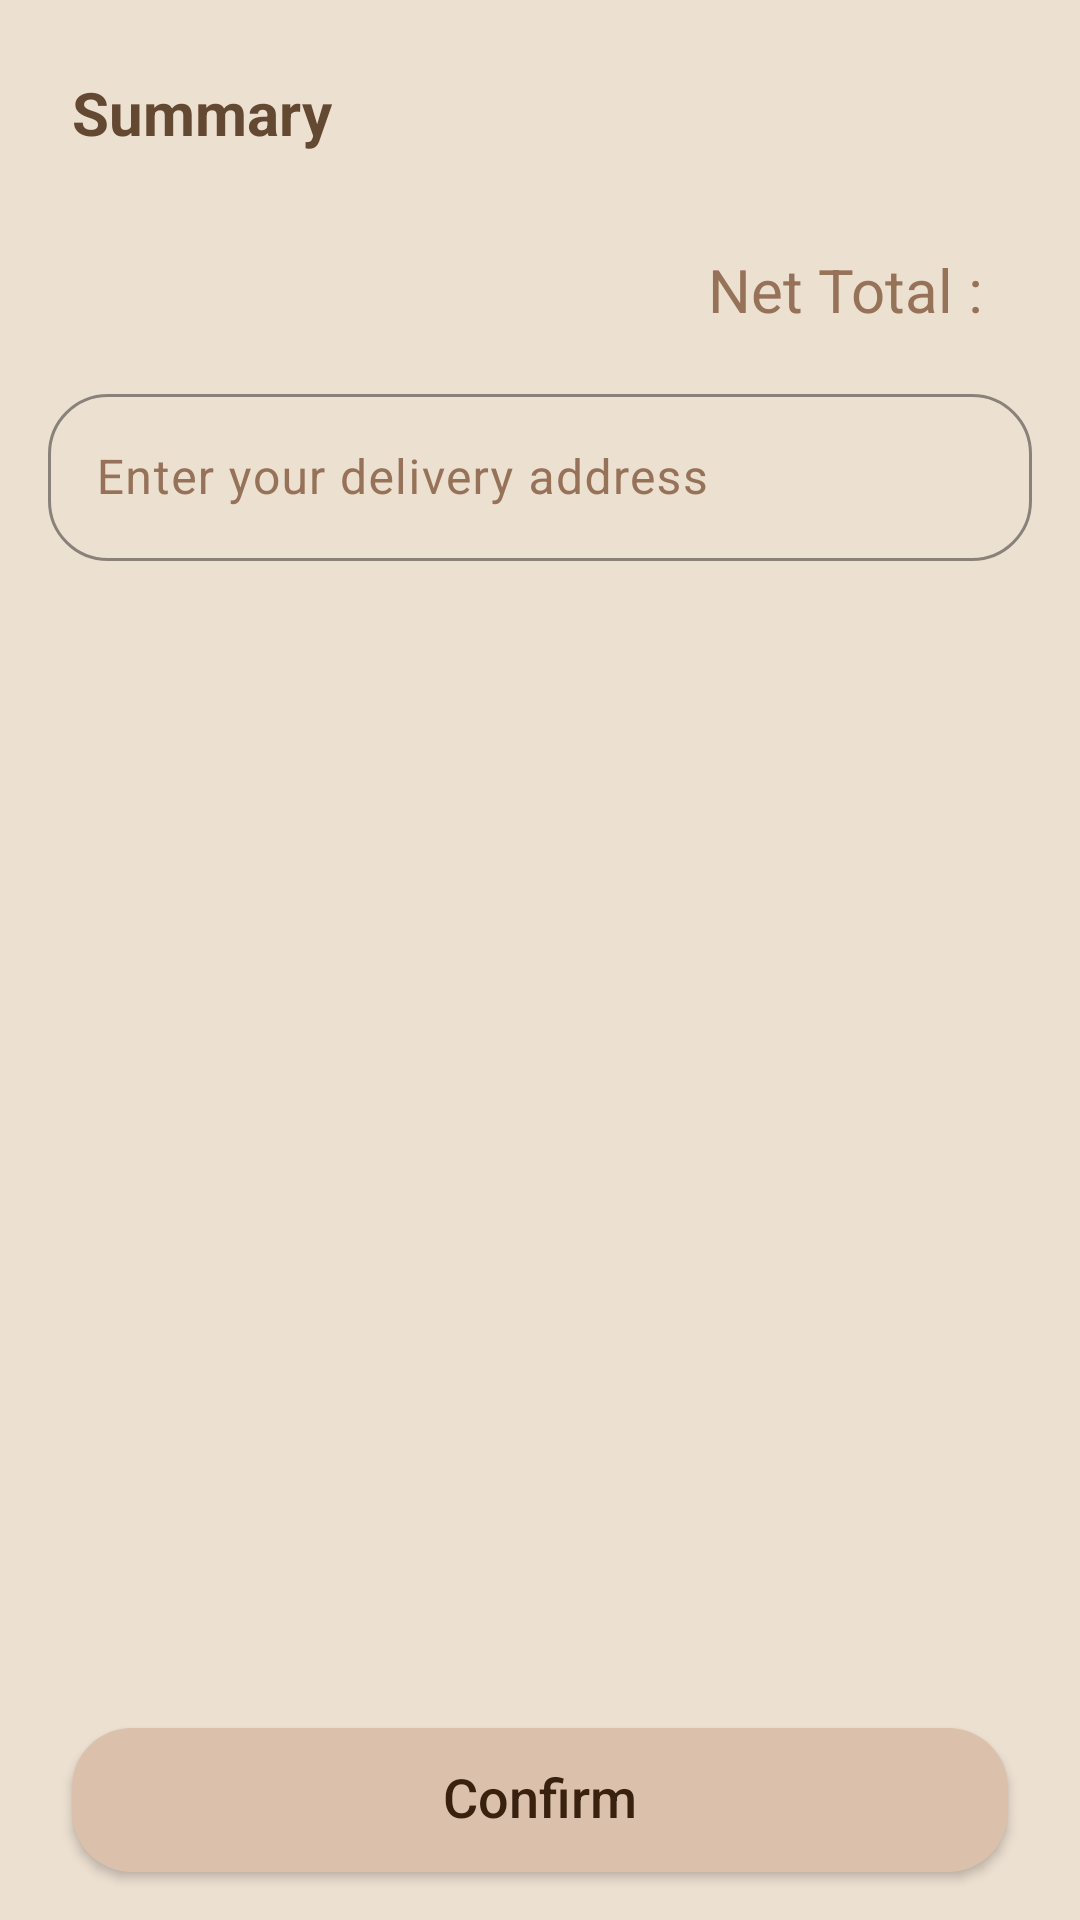

Reconstruct the res/layout file that produces this screen, plus the resources it refers to.
<!-- AndroidManifest.xml: application theme Theme.CoffeeShop -->
<!-- res/layout/fragment_summary.xml -->
<?xml version="1.0" encoding="utf-8"?>
<androidx.constraintlayout.widget.ConstraintLayout xmlns:android="http://schemas.android.com/apk/res/android"
    xmlns:app="http://schemas.android.com/apk/res-auto"
    xmlns:tools="http://schemas.android.com/tools"
    android:layout_width="match_parent"
    android:layout_height="match_parent"
    android:background="@color/coffee_1">

    <ImageView
        android:id="@+id/iv_back"
        android:layout_width="wrap_content"
        android:layout_height="wrap_content"
        android:layout_marginStart="@dimen/margin_small"
        android:src="@drawable/ic_arrow_back"
        app:layout_constraintBottom_toBottomOf="@+id/tv_title"
        app:layout_constraintStart_toStartOf="parent"
        app:layout_constraintTop_toTopOf="@id/tv_title"
        app:tint="@color/coffee_4" />

    <TextView
        android:id="@+id/tv_title"
        android:layout_width="wrap_content"
        android:layout_height="wrap_content"
        android:layout_marginStart="@dimen/margin_medium"
        android:layout_marginTop="@dimen/margin_large"
        android:text="@string/summary"
        android:textColor="@color/coffee_4"
        android:textSize="@dimen/_20sp"
        android:textStyle="bold"
        app:layout_constraintStart_toEndOf="@+id/iv_back"
        app:layout_constraintTop_toTopOf="parent" />

    <androidx.core.widget.NestedScrollView
        android:layout_width="match_parent"
        android:layout_height="0dp"
        android:layout_marginTop="@dimen/margin_medium"
        android:clipToPadding="false"
        android:fadingEdge="horizontal"
        android:fadingEdgeLength="50dp"
        android:fillViewport="true"
        android:paddingBottom="@dimen/margin_small"
        app:layout_constraintBottom_toTopOf="@+id/btn_confirm"
        app:layout_constraintTop_toBottomOf="@id/tv_title">

        <androidx.constraintlayout.widget.ConstraintLayout
            android:layout_width="match_parent"
            android:layout_height="wrap_content">

            <androidx.recyclerview.widget.RecyclerView
                android:id="@+id/rv_order_list"
                android:layout_width="match_parent"
                android:layout_height="wrap_content"
                android:clipToPadding="false"
                android:nestedScrollingEnabled="false"
                android:paddingTop="@dimen/margin_small"
                android:paddingBottom="@dimen/margin_small"
                app:layout_constraintTop_toTopOf="parent"
                tools:itemCount="2"
                tools:listitem="@layout/summary_item" />

            <androidx.appcompat.widget.AppCompatTextView
                android:id="@+id/tv_lbl_net_total"
                style="@style/amountTextStyle"
                android:layout_width="wrap_content"
                android:layout_height="wrap_content"
                android:layout_marginEnd="@dimen/margin_small"
                android:text="@string/net_total"
                app:layout_constraintEnd_toStartOf="@+id/tv_net_total"
                app:layout_constraintTop_toBottomOf="@+id/rv_order_list" />

            <androidx.appcompat.widget.AppCompatTextView
                android:id="@+id/tv_net_total"
                style="@style/amountTextStyle"
                android:layout_width="wrap_content"
                android:layout_height="wrap_content"
                android:layout_marginEnd="@dimen/margin_large"
                app:layout_constraintEnd_toEndOf="parent"
                app:layout_constraintTop_toBottomOf="@+id/rv_order_list"
                tools:text="16 B" />

            <com.google.android.material.textfield.TextInputLayout
                android:id="@+id/til_address"
                android:layout_width="match_parent"
                android:layout_height="wrap_content"
                android:layout_marginHorizontal="@dimen/margin_medium"
                android:layout_marginTop="@dimen/margin_medium"
                android:hint="@string/hint_address"
                android:textColorHint="@color/coffee_3"
                app:boxCornerRadiusBottomEnd="@dimen/text_input_corner_radius"
                app:boxCornerRadiusBottomStart="@dimen/text_input_corner_radius"
                app:boxCornerRadiusTopEnd="@dimen/text_input_corner_radius"
                app:boxCornerRadiusTopStart="@dimen/text_input_corner_radius"
                app:boxStrokeColor="@color/coffee_3"
                app:cursorColor="@color/coffee_5"
                app:endIconMode="clear_text"
                app:endIconTint="@color/coffee_5"
                app:errorEnabled="true"
                app:hintTextColor="@color/coffee_3"
                app:layout_constraintTop_toBottomOf="@+id/tv_net_total">

                <com.google.android.material.textfield.TextInputEditText
                    android:id="@+id/et_address"
                    android:layout_width="match_parent"
                    android:imeOptions="actionDone"
                    android:layout_height="wrap_content"
                    android:textColor="@color/coffee_3"
                    tools:text="testing" />
            </com.google.android.material.textfield.TextInputLayout>

        </androidx.constraintlayout.widget.ConstraintLayout>


    </androidx.core.widget.NestedScrollView>

    <androidx.appcompat.widget.AppCompatButton
        android:id="@+id/btn_confirm"
        android:layout_width="match_parent"
        android:layout_height="wrap_content"
        android:layout_marginHorizontal="@dimen/margin_large"
        android:layout_marginBottom="@dimen/margin_medium"
        android:background="@drawable/rounded_button_bg"
        android:includeFontPadding="false"
        android:text="@string/confirm"
        android:textAllCaps="false"
        android:textColor="@color/coffee_5"
        android:textSize="@dimen/_18sp"
        app:layout_constraintBottom_toBottomOf="parent"
        app:layout_constraintEnd_toEndOf="parent"
        app:layout_constraintStart_toStartOf="parent" />

</androidx.constraintlayout.widget.ConstraintLayout>
<!-- res/layout/summary_item.xml (included above) -->
<?xml version="1.0" encoding="utf-8"?>
<androidx.constraintlayout.widget.ConstraintLayout xmlns:android="http://schemas.android.com/apk/res/android"
    xmlns:app="http://schemas.android.com/apk/res-auto"
    android:layout_width="match_parent"
    android:layout_height="wrap_content"
    xmlns:tools="http://schemas.android.com/tools">

    <androidx.cardview.widget.CardView
        android:id="@+id/cv_order_info"
        android:layout_width="match_parent"
        android:layout_height="wrap_content"
        android:layout_marginHorizontal="@dimen/margin_medium"
        android:layout_marginTop="@dimen/margin_small"
        android:layout_marginBottom="@dimen/margin_small"
        app:cardBackgroundColor="@color/coffee_5"
        app:cardCornerRadius="24dp"
        app:layout_constraintBottom_toBottomOf="parent"
        app:layout_constraintTop_toTopOf="parent">

        <androidx.constraintlayout.widget.ConstraintLayout
            android:layout_width="match_parent"
            android:layout_height="wrap_content">

            <androidx.cardview.widget.CardView
                android:id="@+id/cv_image"
                android:layout_width="wrap_content"
                android:layout_height="wrap_content"
                android:layout_marginStart="@dimen/margin_small"
                android:layout_marginTop="@dimen/margin_small"
                app:cardCornerRadius="20dp"
                app:layout_constraintStart_toStartOf="parent"
                app:layout_constraintTop_toTopOf="parent">

                <ImageView
                    android:id="@+id/iv_coffee"
                    android:layout_width="@dimen/small_btn_width"
                    android:layout_height="60dp"
                    android:background="@color/coffee_3" />

            </androidx.cardview.widget.CardView>

            <androidx.appcompat.widget.AppCompatTextView
                android:id="@+id/tv_name"
                style="@style/coffeeTextStyle"
                tools:text="Coffee name goes here"
                android:layout_width="0dp"
                android:layout_height="wrap_content"
                android:layout_marginHorizontal="@dimen/margin_medium"
                app:layout_constraintBottom_toBottomOf="@id/cv_image"
                app:layout_constraintEnd_toEndOf="parent"
                app:layout_constraintStart_toEndOf="@+id/cv_image"
                app:layout_constraintTop_toTopOf="@id/cv_image" />

            <TextView
                android:id="@+id/tv_lbl_price"
                style="@style/labelStyle"
                android:layout_width="wrap_content"
                android:layout_height="wrap_content"
                android:layout_marginStart="@dimen/margin_medium"
                android:layout_marginTop="@dimen/margin_medium"
                android:text="@string/price"
                app:layout_constraintStart_toStartOf="parent"
                app:layout_constraintTop_toBottomOf="@+id/cv_image" />

            <androidx.appcompat.widget.AppCompatTextView
                android:id="@+id/tv_price"
                style="@style/coffeeTextStyle"
                tools:text="40 B"
                android:layout_width="wrap_content"
                android:layout_height="wrap_content"
                android:layout_marginEnd="@dimen/margin_medium"
                app:layout_constraintEnd_toEndOf="parent"
                app:layout_constraintTop_toTopOf="@id/tv_lbl_price" />

            <TextView
                android:id="@+id/tv_lbl_quantity"
                style="@style/labelStyle"
                android:layout_width="wrap_content"
                android:layout_height="wrap_content"
                android:layout_marginStart="@dimen/margin_medium"
                android:layout_marginTop="@dimen/margin_medium"
                android:text="@string/quantity"
                app:layout_constraintStart_toStartOf="parent"
                app:layout_constraintTop_toBottomOf="@+id/tv_lbl_price" />

            <androidx.appcompat.widget.AppCompatTextView
                android:id="@+id/tv_quantity"
                style="@style/coffeeTextStyle"
                tools:text="x 4"
                android:layout_width="wrap_content"
                android:layout_height="wrap_content"
                android:layout_marginEnd="@dimen/margin_medium"
                app:layout_constraintEnd_toEndOf="parent"
                app:layout_constraintTop_toTopOf="@id/tv_lbl_quantity" />

            <TextView
                android:id="@+id/tv_lbl_total"
                style="@style/labelStyle"
                android:layout_width="wrap_content"
                android:layout_height="wrap_content"
                android:layout_marginStart="@dimen/margin_medium"
                android:layout_marginTop="@dimen/margin_medium"
                android:layout_marginBottom="@dimen/margin_medium"
                android:text="@string/total"
                app:layout_constraintBottom_toBottomOf="parent"
                app:layout_constraintStart_toStartOf="parent"
                app:layout_constraintTop_toBottomOf="@+id/tv_lbl_quantity" />

            <androidx.appcompat.widget.AppCompatTextView
                android:id="@+id/tv_total"
                style="@style/coffeeTextStyle"
                tools:text="160 B"
                android:layout_width="wrap_content"
                android:layout_height="wrap_content"
                android:layout_marginEnd="@dimen/margin_medium"
                app:layout_constraintEnd_toEndOf="parent"
                app:layout_constraintTop_toTopOf="@id/tv_lbl_total" />

        </androidx.constraintlayout.widget.ConstraintLayout>

    </androidx.cardview.widget.CardView>

</androidx.constraintlayout.widget.ConstraintLayout>
<!-- resources referenced by this layout -->
<resources>
  <color name="coffee_1">#ECE0D1</color>
  <color name="coffee_3">#967259</color>
  <color name="coffee_4">#634832</color>
  <color name="coffee_5">#38220F</color>
  <dimen name="_18sp">18sp</dimen>
  <dimen name="_20sp">20sp</dimen>
  <dimen name="margin_large">24dp</dimen>
  <dimen name="margin_medium">16dp</dimen>
  <dimen name="margin_small">8dp</dimen>
  <dimen name="small_btn_width">80dp</dimen>
  <dimen name="text_input_corner_radius">20dp</dimen>
  <!-- drawable rounded_button_bg (drawable) -->
  <?xml version="1.0" encoding="utf-8"?>
  <shape xmlns:android="http://schemas.android.com/apk/res/android"
      android:shape="rectangle">
      <corners android:radius="20dp" />
      <solid android:color="@color/coffee_2" />
  </shape>
  <string name="confirm">Confirm</string>
  <string name="hint_address">Enter your delivery address</string>
  <string name="net_total">Net Total : </string>
  <string name="price">Price</string>
  <string name="quantity">Quantity</string>
  <string name="summary">Summary</string>
  <string name="total">Total</string>
  <style name="amountTextStyle" parent="Widget.AppCompat.TextView">
          <item name="android:textColor">@color/coffee_3</item>
          <item name="android:textSize">@dimen/_20sp</item>
          <item name="android:textStyle">normal</item>
      </style>
  <style name="coffeeTextStyle" parent="Widget.AppCompat.TextView">
          <item name="android:textColor">@color/coffee_1</item>
          <item name="android:textSize">@dimen/_16sp</item>
          <item name="android:textStyle">bold</item>
      </style>
  <style name="labelStyle" parent="Widget.AppCompat.TextView">
          <item name="android:textColor">@color/coffee_3</item>
          <item name="android:textSize">@dimen/_16sp</item>
      </style>
  <style name="Theme.CoffeeShop" parent="Base.Theme.CoffeeShop" />
  <color name="coffee_2">#DBC1AC</color>
  <dimen name="_16sp">16sp</dimen>
  <style name="Base.Theme.CoffeeShop" parent="Theme.Material3.Light.NoActionBar">
          
          <item name="colorPrimary">@color/coffee_1</item>
          <item name="colorPrimaryDark">@color/coffee_2</item>
          <item name="android:statusBarColor">@color/coffee_2</item>
          <item name="android:windowLightStatusBar">true</item>
      </style>
</resources>
